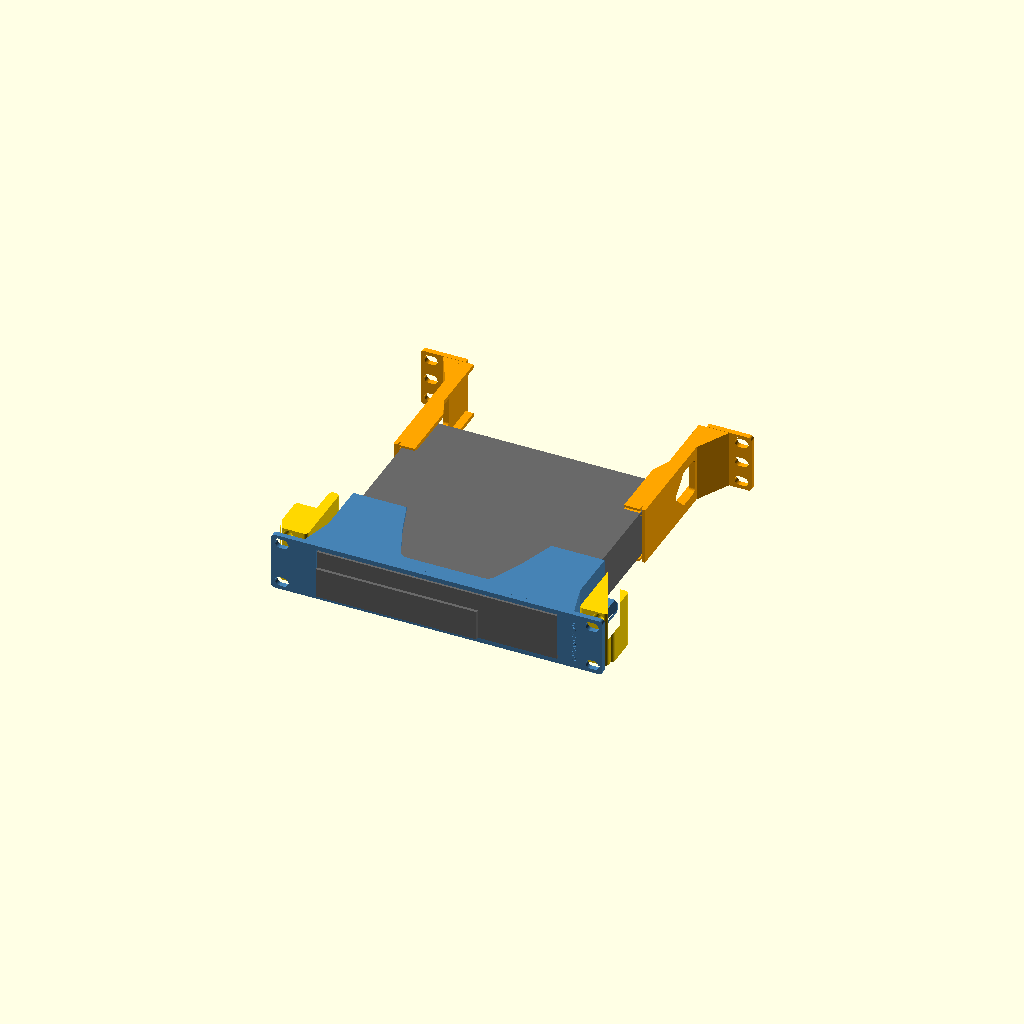
Cell 1: the model at its default parameters.
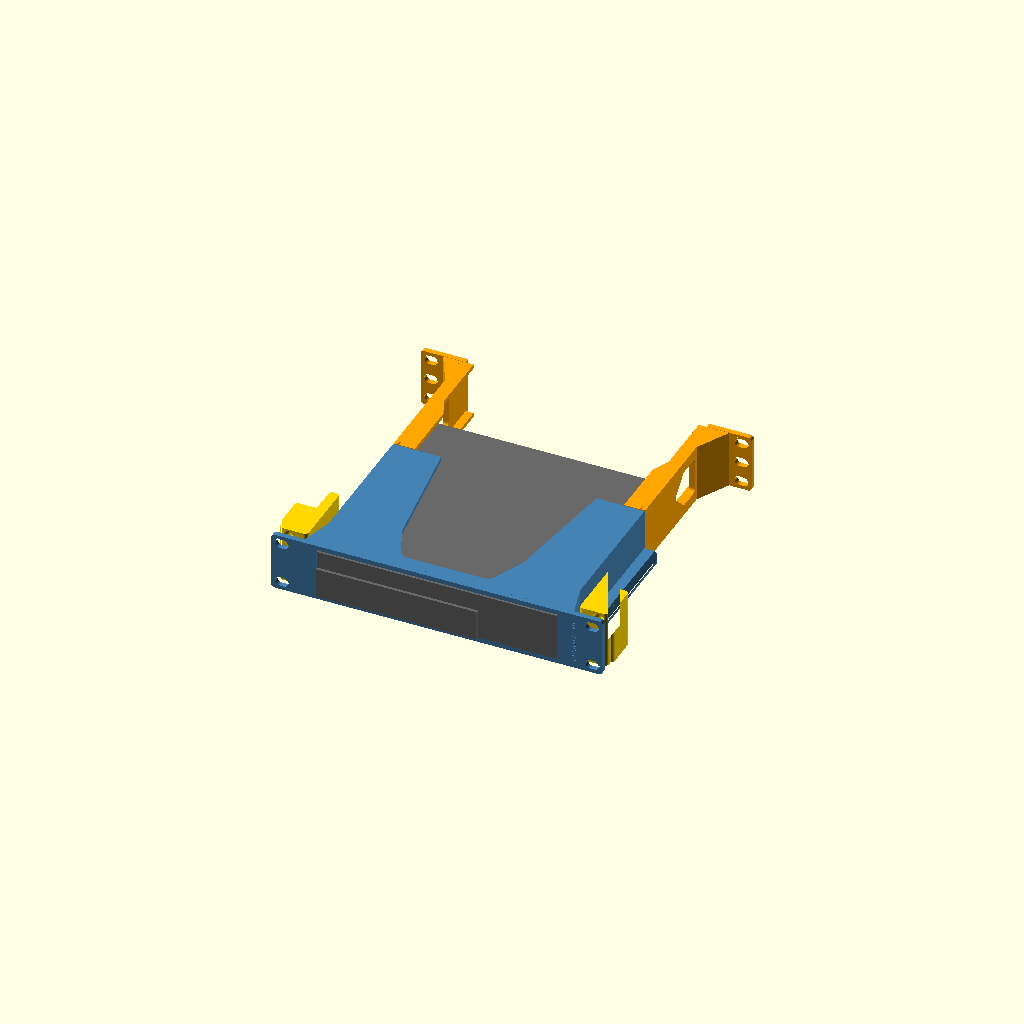
Cell 2: sleeve_d = 130 (everything else at default).
All cells are drawn from one camera (rotation 55°, 0°, 25°, orthographic, colour scheme Cornfield), so only the parameter changes between them.
OpenSCAD source file outputs/OptiPlex_Sleeve_Channels_OPX-G_2026-11-04/src/OPX-G.scad:
// OPX-G: new rear channels only, with a cable pass-through window in each web (Brian, 2026-11-04). Used with the printed OPX-D sleeve and printed OPX-F rails (good fit, Brian), whose modules are unchanged here and keep their IDs. Unprinted; fit and strength UNKNOWN.
// The stops on the channels catch the case's rear corners.
// Own geometry; ideas credited to Psychobob (one-piece flush shelf, scooped floor/roof) and scubaroboto (rear C-channel, ear gusset).
// Frame as the app: X centred (- = left seen from the front), plate back Y=0, Z=0 slot bottom, rear post back Y=240.
// Kept from printed SLV-F: plate 252 x 44.4 x 4, four-corner slots, window +-91.75 x Z 3.5..40.8, foot tracks and click-in dips.
// PC (Brian, 2026-11-01): 182.5 wide, 178 deep incl. the bezel, 36 tall; bezel left-aligned, 122.5 x 23 from the bottom, 2.3 proud.
part="assembly";   // assembly, front, rear_left, rear_right, rail_left, rail_right, pc, print_front, print_rear_left, print_rear_right
$fn=48;

rack_pitch=44.45; plate_w=252; plate_t=4; plate_r=2.5; plate_h=44.4; plate_bottom=0.025;
hole_x=118.2625; hole_dz=15.902; rack_depth=240;
pc_w=182.5; pc_d=178; pc_h=36; bz_w=122.5; bz_h=23; bz_t=2.3;
win=91.75; floor_top=3.5; win_top=40.8;       // SLV-F window
pc_front=-plate_t-bz_t;                       // bezel face; the case front is flush with the plate face
pc_rear=pc_front+pc_d;                        // 171.7
z0=0.2; z1=44.2;                              // sleeve and channel body inside the slot
wall=4; ear_web=109;                          // gussets stop short of the post flange (u 111.1)

sleeve_d=65;
// Feet measured by Brian 2026-11-01: 5 x 20 x 2.8 tall, 15 from each side, front pair 15 from the case front (17.3 from the bezel face), rear pair 10 from the rear.
groove_z=1.2; foot_stop_y=pc_front+17.3-0.5; dip_y1=foot_stop_y+21; ramp=1.3;  // SLV-F depths; 21 long dip (20 mm foot + 0.5 each end) ending in a solid forward stop
tracks=[[-76.75,-70.75],[70.75,76.75]];
ch_y0=pc_rear-41;                             // channels start 41 mm ahead of the PC's rear
ledge=12; ledge_rear=6; ledge_top=3.3; roof_low=41.0; lead=1.5; lead_l=6;
taper_y0=pc_rear+6; taper_y1=taper_y0+14;     // grip narrows behind the case so cables have room
gusset_d=25; front_gusset=102.6;              // front gusset stops short of the rail
// Post rail, numbers from SG8-M6-F. u = |X|. Front post: flange Y 0..6 from u 111.1, 4U side wall at u 127.12, inner fillet to Y 11.3. Middle hole u 118.2625, Z 22.225.
ru1=102; rb=107.5; rz_bot=1.5; rz_mid=9; ri=103.5; run_tip=8;   // sleeve runner profile
cl_bear=0.1; cl=0.25;
rail_loose=1.0;                                 // OPX-F: channel moved 1.0 outward on each rail vs OPX-D, adds 1.0 on the ledge, outer wall and hold-down (OPX-E was 0.5)
rl_in=103+rail_loose-0.5; rl_wall=111; rl_out=126.9; rl_z0=0.5; rl_z1=44; rl_y0=6.2; rl_y0b=11.8; rl_blk=38; rl_y1=60; rail_r=3;
mid_z=rack_pitch/2; m6_clear=6.6; m6_head=11.5; web=2.5; relief_d=9; relief_l=10;
stop_y=pc_rear+0.8; stop_w=5;                       // rear stop face: 0.8 behind the seated case, before a foot can climb its ramp
// Cable window through the web, behind the rear stop and ahead of the gusset. Front end is a 45 degree peak so it prints ear-down without support.
win_y0=180; win_y1=194; win_y2=212; win_z0=8.2; win_z1=36.2; win_r=3;
id_d=0.6; font="Liberation Sans:style=Bold";

module capsule2d(len=10,diam=7){hull(){translate([-(len-diam)/2,0])circle(d=diam);translate([(len-diam)/2,0])circle(d=diam);}}
module plate_outline(){hull()for(sx=[-1,1],sz=[-1,1])translate([sx*(plate_w/2-plate_r),plate_bottom+plate_h/2+sz*(plate_h/2-plate_r)])circle(r=plate_r);}
module slots2d(){for(dz=[-hole_dz,hole_dz],x=[-hole_x,hole_x])translate([x,rack_pitch/2+dz])capsule2d();}

// ---- front sleeve
// Scoop, seen from above: open at the rear, narrowing toward the plate (Psychobob's idea, our numbers). Keeps both foot tracks.
module scoop2d(){offset(r=8)offset(delta=-8)polygon([[-34,10],[34,10],[46,38],[62,sleeve_d+20],[-62,sleeve_d+20],[-46,38]]);}
module sleeve_body(){
 for(s=[-1,1]) scale([s,1,1]){
  translate([win,0,z0])cube([wall,sleeve_d,z1-z0]);
  translate([0,0,z0])linear_extrude(z1-z0)polygon([[win+wall-0.01,-0.01],[front_gusset,-0.01],[win+wall-0.01,gusset_d]]);
 }
 difference(){
  union(){
   translate([-win-0.01,0,z0])cube([2*win+0.02,sleeve_d,floor_top-z0]);
   translate([-win-0.01,0,win_top])cube([2*win+0.02,sleeve_d,z1-win_top]);
  }
  translate([0,0,-1])linear_extrude(50)scoop2d();
 }
}
// Foot track from the sleeve rear to a solid stop; dip with a ramp on its rear side only (click-in), through the floor as in SLV-F.
module track_cuts(){
 for(t=tracks)translate([t[0],0,0]){
  translate([0,dip_y1+ramp-0.01,groove_z])cube([t[1]-t[0],sleeve_d-dip_y1-ramp+1,floor_top-groove_z+0.1]);
  rotate([90,0,90])linear_extrude(t[1]-t[0])polygon([[foot_stop_y,-0.1],[dip_y1,-0.1],[dip_y1+ramp,groove_z],[dip_y1+ramp,floor_top+0.1],[foot_stop_y,floor_top+0.1]]);
 }
}
module front_plate(){rotate([90,0,0])linear_extrude(plate_t)difference(){plate_outline();slots2d();translate([-win,floor_top])square([2*win,win_top-floor_top]);}}
module front_id(){translate([104.5,-4,22.2])rotate([90,0,0])translate([0,0,-id_d])linear_extrude(id_d+0.1)rotate(90)text("OPX-D-FRONT",size=3.5,font=font,halign="center",valign="center");}
module along_y(y0,y1){translate([0,y1,0])rotate([90,0,0])linear_extrude(height=y1-y0)children();}
// Runner on each sleeve wall; its rear end narrows over run_tip mm so it finds the rail.
module runner_profile(){polygon([[win+wall-0.01,rl_z0],[ru1,rl_z0],[ru1,rz_bot],[rb,rz_bot+rb-ru1],[rb,rz_mid],[ri,rz_mid+rb-ri],[win+wall-0.01,rz_mid+rb-ri]]);}
module runner(s){scale([s,1,1])intersection(){
 along_y(0,sleeve_d)runner_profile();
 translate([0,0,-1])linear_extrude(50)polygon([[0,0],[rb+1,0],[rb+1,sleeve_d-run_tip],[rb-2,sleeve_d],[0,sleeve_d]]);
}}
module front(){difference(){union(){front_plate();difference(){sleeve_body();track_cuts();}runner(-1);runner(1);}front_id();}}

// ---- post rail (drawn for the right side)
module channel_profile(){translate([rail_loose,0])polygon([[ru1-1,rz_bot-cl_bear-1],[rb,rz_bot+rb-ru1-cl_bear],[rb+cl,rz_bot+rb-ru1-cl_bear],[rb+cl,rz_mid+cl*0.4],[ru1-1,rz_mid+cl*1.4+rb-ru1+1]]);}
module rail_round(){translate([0,0,-1])linear_extrude(100)offset(r=rail_r)offset(delta=-rail_r)
 polygon([[rl_in,rl_y0],[125,rl_y0],[125,rl_y0b],[rl_out,rl_y0b],[rl_out,rl_blk],[rl_wall,rl_blk],[rl_wall,rl_y1],[rl_in,rl_y1]]);}
module rail(s,t){scale([s,1,1])intersection(){rail_round();difference(){
 translate([rl_in,rl_y0,rl_z0])cube([rl_out-rl_in,rl_y1-rl_y0,rl_z1-rl_z0]);
 along_y(rl_y0-1,rl_y1+1)channel_profile();
 translate([hole_x,rl_y0-0.1,mid_z])rotate([-90,0,0])cylinder(d=m6_clear,h=web+0.2);                  // M6 x 8 from behind into the post's middle hole
 translate([hole_x,rl_y0+web,mid_z])rotate([-90,0,0])cylinder(d=m6_head,h=rl_blk);                    // head pocket, open to the rear
 for(dz=[-hole_dz,hole_dz])translate([hole_x,rl_y0-0.1,mid_z+dz])rotate([-90,0,0])cylinder(d=relief_d,h=relief_l); // plate screw tips
 translate([rl_in+0.6,35,28])rotate([90,0,-90])linear_extrude(1)mirror([s<0?1:0,0])text(t,size=4.5,font=font,halign="center",valign="center");
}}}

// ---- rear channel (drawn for the right side, s=+1; left is mirrored)
module ledge_plan(){polygon([[win+0.01,ch_y0],[win-ledge,ch_y0],[win-ledge,taper_y0],[win-ledge_rear,taper_y1],[win-ledge_rear,rack_depth],[win+0.01,rack_depth]]);}
module cable_window2d(){offset(r=win_r)offset(delta=-win_r)polygon([[win_y0,(win_z0+win_z1)/2],[win_y1,win_z0],[win_y2,win_z0],[win_y2,win_z1],[win_y1,win_z1]]);}
module channel(s){
 scale([s,1,1])difference(){
  union(){
   translate([win,ch_y0,z0])cube([wall,rack_depth-ch_y0,z1-z0]);
   // Rear stop; its back face slopes so it prints ear-down without support.
   translate([0,0,z0])linear_extrude(z1-z0)polygon([[win+0.01,stop_y],[win-stop_w,stop_y],[win-stop_w,stop_y+1],[win+0.01,stop_y+1+stop_w]]);
   translate([0,0,z0])linear_extrude(floor_top-z0-0.2)ledge_plan();
   translate([0,0,roof_low])linear_extrude(z1-roof_low)ledge_plan();
   translate([0,0,z0])linear_extrude(z1-z0)polygon([[win+wall-0.01,rack_depth+0.01],[ear_web,rack_depth+0.01],[win+wall-0.01,rack_depth-gusset_d]]);
   translate([0,rack_depth+plate_t,0])rotate([90,0,0])linear_extrude(plate_t)difference(){
    intersection(){plate_outline();translate([win,-1])square([plate_w/2-win+1,50]);}
    slots2d();
    translate([hole_x,rack_pitch/2])capsule2d();   // middle screw: M6 x 8 into the rear post's middle hole
   }
  }
  rotate([90,0,90])translate([0,0,win-0.5])linear_extrude(wall+1)cable_window2d();
  // lead-in for the PC's rear end: floor, roof and web flare over the first lead_l mm
  rotate([90,0,90])translate([0,0,win-ledge-1])linear_extrude(ledge+1){
   polygon([[ch_y0-1,ledge_top-lead],[ch_y0,ledge_top-lead],[ch_y0+lead_l,ledge_top],[ch_y0-1,ledge_top]]);
   polygon([[ch_y0-1,roof_low+lead],[ch_y0,roof_low+lead],[ch_y0+lead_l,roof_low],[ch_y0-1,roof_low]]);
  }
  translate([0,0,-1])linear_extrude(50)polygon([[win-0.01,ch_y0-1],[win+lead,ch_y0-1],[win+lead,ch_y0],[win,ch_y0+lead_l],[win-0.01,ch_y0+lead_l]]);
 }
}
module rear_id(s,t){multmatrix([[-1,0,0,s*106],[0,0,1,rack_depth+plate_t],[0,1,0,22.2]])translate([0,0,-id_d])linear_extrude(id_d+0.1)rotate(90)text(t,size=3.5,font=font,halign="center",valign="center");}
module rear(s,t){difference(){channel(s);rear_id(s,t);}}

// ---- PC dummy (from Brian's measurements; rear add-ons read off his photos, approximate)
module pc(){
 x0=-pc_w/2; yc=pc_front+bz_t; z=floor_top;
 translate([x0,yc,z])cube([pc_w,pc_rear-yc,pc_h]);
 translate([x0,pc_front,z])cube([bz_w,bz_t+0.01,bz_h]);
 for(f=[[15,17.3],[162.5,17.3],[15,148],[162.5,148]])translate([x0+f[0],pc_front+f[1],z-2.8])cube([5,20,2.81]);
 for(a=[[13,4,4,14],[30,16,4,12],[70,14,11,10],[94,11,10,12]])translate([x0+a[0],pc_rear-0.01,z+14])cube([a[1],a[2],a[3]]);
}

if(part=="front")front();
else if(part=="rear_left")rear(-1,"OPX-G-L");
else if(part=="rear_right")rear(1,"OPX-G-R");
else if(part=="pc")pc();
else if(part=="rail_left")rail(-1,"OPX-F-RL");
else if(part=="rail_right")rail(1,"OPX-F-RR");
else if(part=="print_front")translate([0,0,plate_t])rotate([90,0,0])front();
else if(part=="print_rear_left")translate([0,0,rack_depth+plate_t])rotate([-90,0,0])rear(-1,"OPX-G-L");
else if(part=="print_rear_right")translate([0,0,rack_depth+plate_t])rotate([-90,0,0])rear(1,"OPX-G-R");
else{color("steelblue")front();color("orange"){rear(-1,"OPX-G-L");rear(1,"OPX-G-R");}color("gold"){rail(-1,"OPX-F-RL");rail(1,"OPX-F-RR");}color("dimgray")pc();}
Customizer parameters (derived from the source; name, type, default, range or options):
part: string, default "assembly"
sleeve_d: number, default 65
rail_loose: number, default 1
